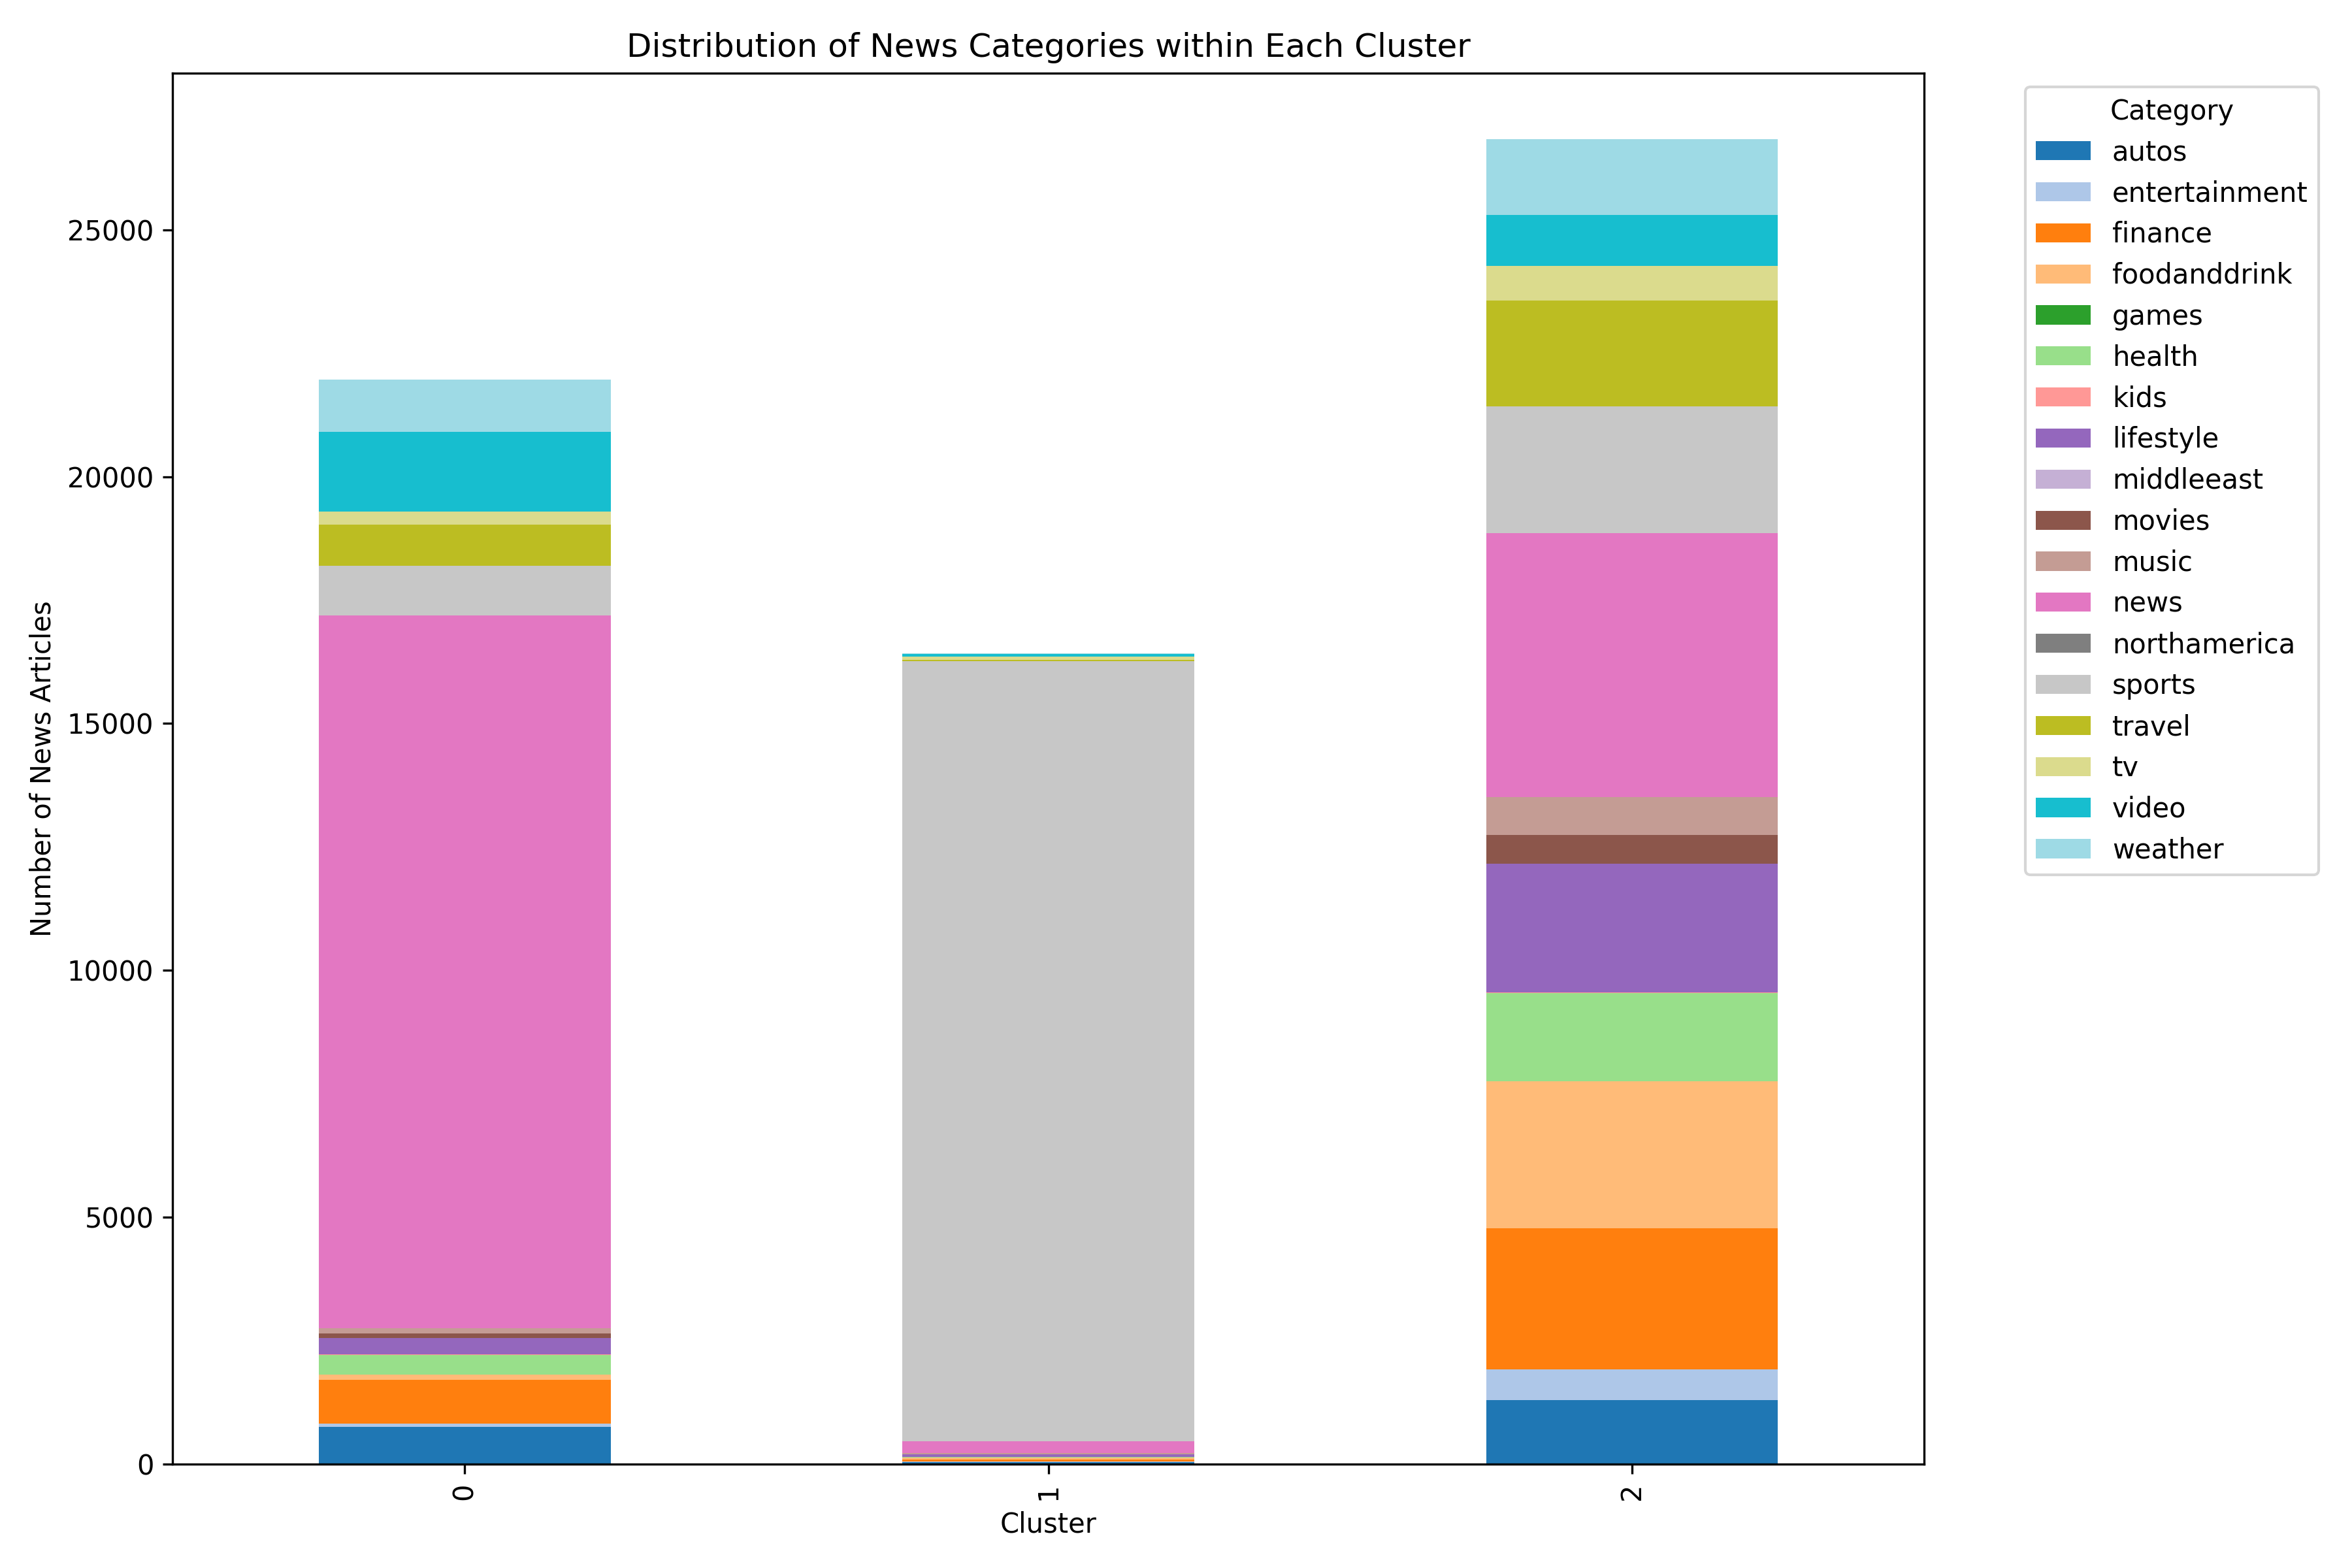

Source data for this figure (header and first rows):
cluster, category, count
0, autos, 744
0, entertainment, 65
0, finance, 890
0, foodanddrink, 110
0, health, 400
0, kids, 5
0, lifestyle, 336
0, middleeast, 2
0, movies, 95
0, music, 103
0, news, 14446
0, northamerica, 1
0, sports, 997
0, travel, 840
0, tv, 264
0, video, 1618
0, weather, 1058
1, autos, 36
1, entertainment, 15
1, finance, 39
1, foodanddrink, 32
1, health, 19
1, kids, 1
1, lifestyle, 44
1, movies, 3
1, music, 29
1, news, 240
1, sports, 15809
1, travel, 25
1, tv, 60
1, video, 58
1, weather, 17
2, autos, 1296
2, entertainment, 615
2, finance, 2857
2, foodanddrink, 2981
2, games, 1
2, health, 1788
2, kids, 16
2, lifestyle, 2611
2, movies, 574
2, music, 770
2, news, 5353
2, sports, 2562
2, travel, 2148
2, tv, 703
2, video, 1036
2, weather, 1526
